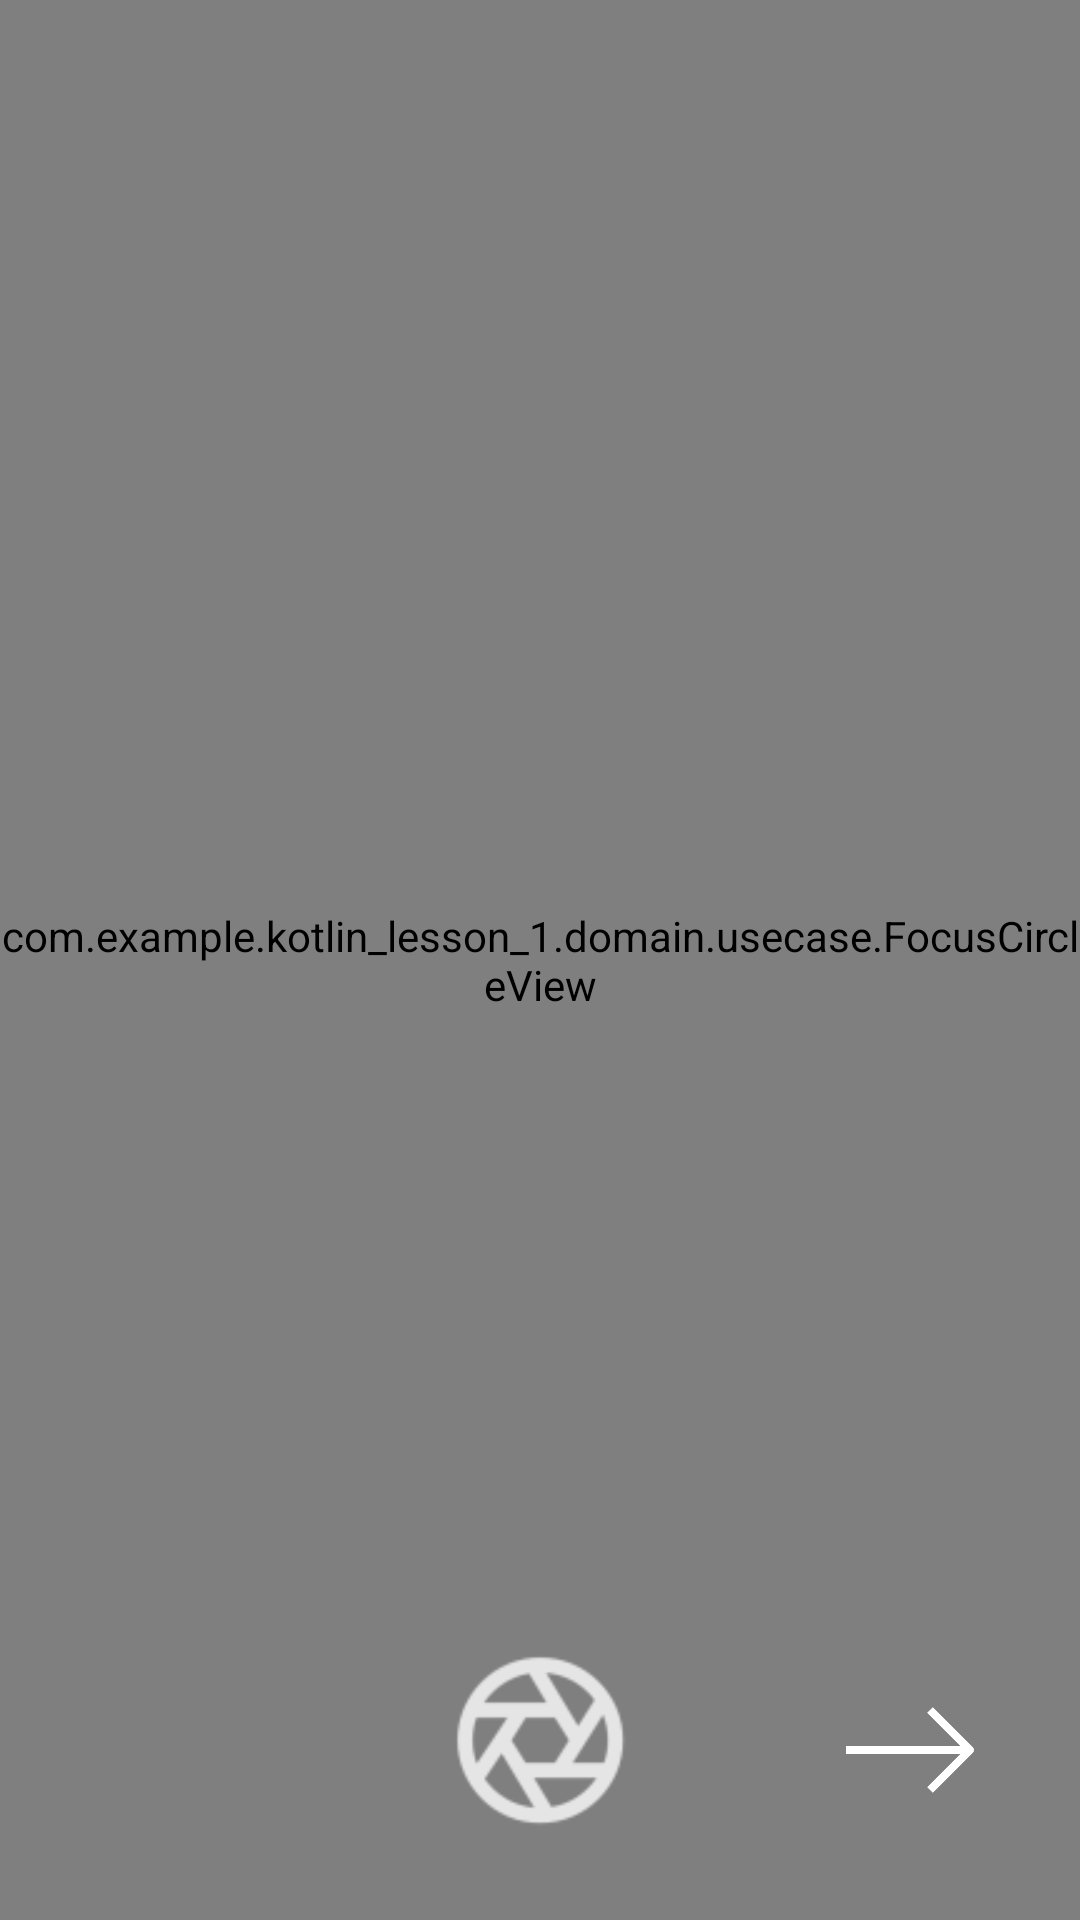

Write the Android layout XML for this screen, with the resource values it uses.
<!-- AndroidManifest.xml: activity theme Theme.AppCompat.Light.NoActionBar -->
<!-- res/layout/activity_camera.xml -->
<?xml version="1.0" encoding="utf-8"?>
<androidx.constraintlayout.widget.ConstraintLayout
    xmlns:android="http://schemas.android.com/apk/res/android"
    xmlns:app="http://schemas.android.com/apk/res-auto"
    xmlns:tools="http://schemas.android.com/tools"
    android:layout_width="match_parent"
    android:layout_height="match_parent"
    android:background="@color/black"
    tools:context=".CameraActivity">

    <androidx.camera.view.PreviewView
        android:id="@+id/previewView"
        android:layout_width="0dp"
        android:layout_height="0dp"
        app:layout_constraintBottom_toBottomOf="parent"
        app:layout_constraintEnd_toEndOf="parent"
        app:layout_constraintHorizontal_bias="1.0"
        app:layout_constraintStart_toStartOf="parent"
        app:layout_constraintTop_toTopOf="parent"
        app:layout_constraintVertical_bias="1.0" />

    <com.example.kotlin_lesson_1.domain.usecase.FocusCircleView
        android:id="@+id/focusCircleView"
        android:layout_width="0dp"
        android:layout_height="0dp"
        app:layout_constraintBottom_toBottomOf="@+id/previewView"
        app:layout_constraintEnd_toEndOf="@+id/previewView"
        app:layout_constraintStart_toStartOf="@+id/previewView"
        app:layout_constraintTop_toTopOf="@+id/previewView" />
    <ImageButton
        android:id="@+id/captureIB"
        android:layout_width="60dp"
        android:layout_height="60dp"
        android:layout_alignParentBottom="true"
        android:layout_centerHorizontal="true"
        android:layout_marginBottom="30dp"
        android:background="#00000000"
        android:scaleType="centerCrop"
        android:src="@drawable/ic_camera_shutter"
        app:layout_constraintBottom_toBottomOf="parent"
        app:layout_constraintEnd_toEndOf="parent"
        app:layout_constraintStart_toStartOf="parent"
        app:tint="@color/white"
        android:importantForAccessibility="no" />

    <ImageButton
        android:id="@+id/flashToggleIB"
        android:layout_width="48dp"
        android:layout_height="48dp"
        android:layout_margin="10dp"
        android:background="#00000000"
        android:scaleType="centerCrop"
        android:src="@drawable/flash_off"
        app:layout_constraintEnd_toEndOf="parent"
        app:layout_constraintTop_toTopOf="parent"
        app:tint="@color/white"
        android:importantForAccessibility="no" />

    <ImageButton
        android:id="@+id/flipCameraIB"
        android:layout_width="48dp"
        android:layout_height="48dp"
        android:layout_margin="10dp"
        android:background="#00000000"
        android:importantForAccessibility="no"
        android:scaleType="centerCrop"
        android:src="@drawable/flip_camera"
        app:layout_constraintEnd_toEndOf="parent"
        app:layout_constraintTop_toBottomOf="@+id/flashToggleIB"
        app:tint="@color/white" />

    <ImageButton
        android:id="@+id/changeCameraToVideoIB"
        android:layout_width="48dp"
        android:layout_height="48dp"
        android:layout_margin="30dp"
        android:layout_marginBottom="60dp"
        android:background="#00000000"
        android:importantForAccessibility="no"
        android:scaleType="centerCrop"
        android:src="@drawable/ic_continue"
        app:layout_constraintBottom_toBottomOf="parent"
        app:layout_constraintEnd_toEndOf="parent"
        app:tint="@color/white" />
</androidx.constraintlayout.widget.ConstraintLayout>
<!-- resources referenced by this layout -->
<resources>
  <!-- drawable ic_camera_shutter: png bitmap (drawable-hdpi, 1081 bytes) -->
  <!-- drawable ic_continue (drawable) -->
  <vector android:height="24dp" android:tint="#ffffff"
      android:viewportHeight="36" android:viewportWidth="36"
      android:width="24dp" xmlns:android="http://schemas.android.com/apk/res/android">
      <path android:fillColor="@android:color/white" android:pathData="m31.71 15.29-10-10-1.42 1.42 8.3 8.29H0v2h28.59l-8.29 8.29 1.41 1.41 10-10a1 1 0 0 0 0-1.41z"/>
  </vector>
  <!-- not gathered from this repository: default colours our renderer supplied (Android Studio template values) -->
  <color name="black">#FF000000</color>
  <color name="white">#FFFFFFFF</color>
</resources>
